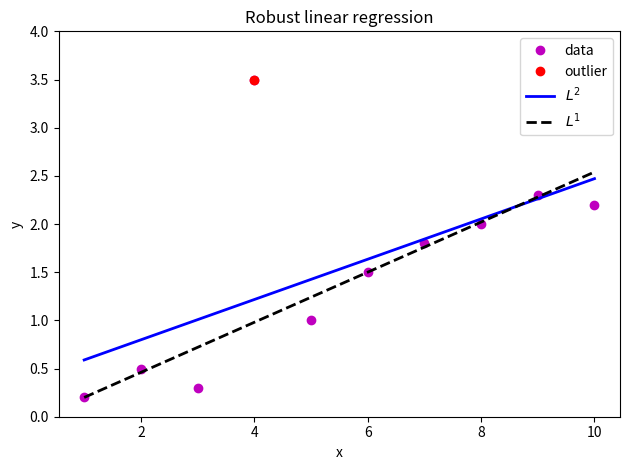

This chart was generated by the following Python code:
"""Compare least-squares (L2) and least-absolute-deviations (L1) regression."""

import argparse

import matplotlib.pyplot as plt
import numpy as np
from scipy.optimize import linprog


def least_absolute_deviations(x, y):
    """Solve min_{a,b} sum_i |a*x_i+b-y_i| by linear programming."""
    n = len(x)
    # Unknowns [slope, intercept, t_1, ..., t_n], t_i >= |residual_i|.
    obj = np.r_[np.zeros(2), np.ones(n)]
    #  a*x_i + b - t_i <= y_i; -a*x_i - b - t_i <= -y_i
    C1 = np.column_stack((x, np.ones(n), -np.eye(n)))
    C2 = np.column_stack((-x, -np.ones(n), -np.eye(n)))
    result = linprog(obj, A_ub=np.vstack((C1, C2)),
                     b_ub=np.r_[y, -y], bounds=[(None, None)] * 2 + [(0, None)] * n,
                     method="highs")
    if not result.success:
        raise RuntimeError(f"L1 regression failed: {result.message}")
    return result.x[:2]


def main(show=True):
    x = np.arange(1., 11.)
    y = np.array([0.2, 0.5, 0.3, 3.5, 1.0, 1.5, 1.8, 2.0, 2.3, 2.2])

    A = np.column_stack((x, np.ones_like(x)))
    p2, *_ = np.linalg.lstsq(A, y, rcond=None)
    p1 = least_absolute_deviations(x, y)
    print(f"L2 coefficients [slope, intercept] = {p2}")
    print(f"L1 coefficients [slope, intercept] = {p1}")

    xx = np.linspace(1, 10, 300)
    fig, ax = plt.subplots()
    ax.plot(x, y, "om", linewidth=2, label="data")
    ax.plot(x[3], y[3], "or", label="outlier")
    ax.plot(xx, np.polyval(p2, xx), "-b", linewidth=2, label=r"$L^2$")
    ax.plot(xx, np.polyval(p1, xx), "--k", linewidth=2, label=r"$L^1$")
    ax.set(xlabel="x", ylabel="y", ylim=(0, 4), title="Robust linear regression")
    ax.legend()
    fig.tight_layout()
    if show:
        plt.show()
    return p2, p1


if __name__ == "__main__":
    parser = argparse.ArgumentParser(description=__doc__)
    parser.add_argument("--no-show", action="store_true")
    args = parser.parse_args()
    main(show=not args.no_show)
